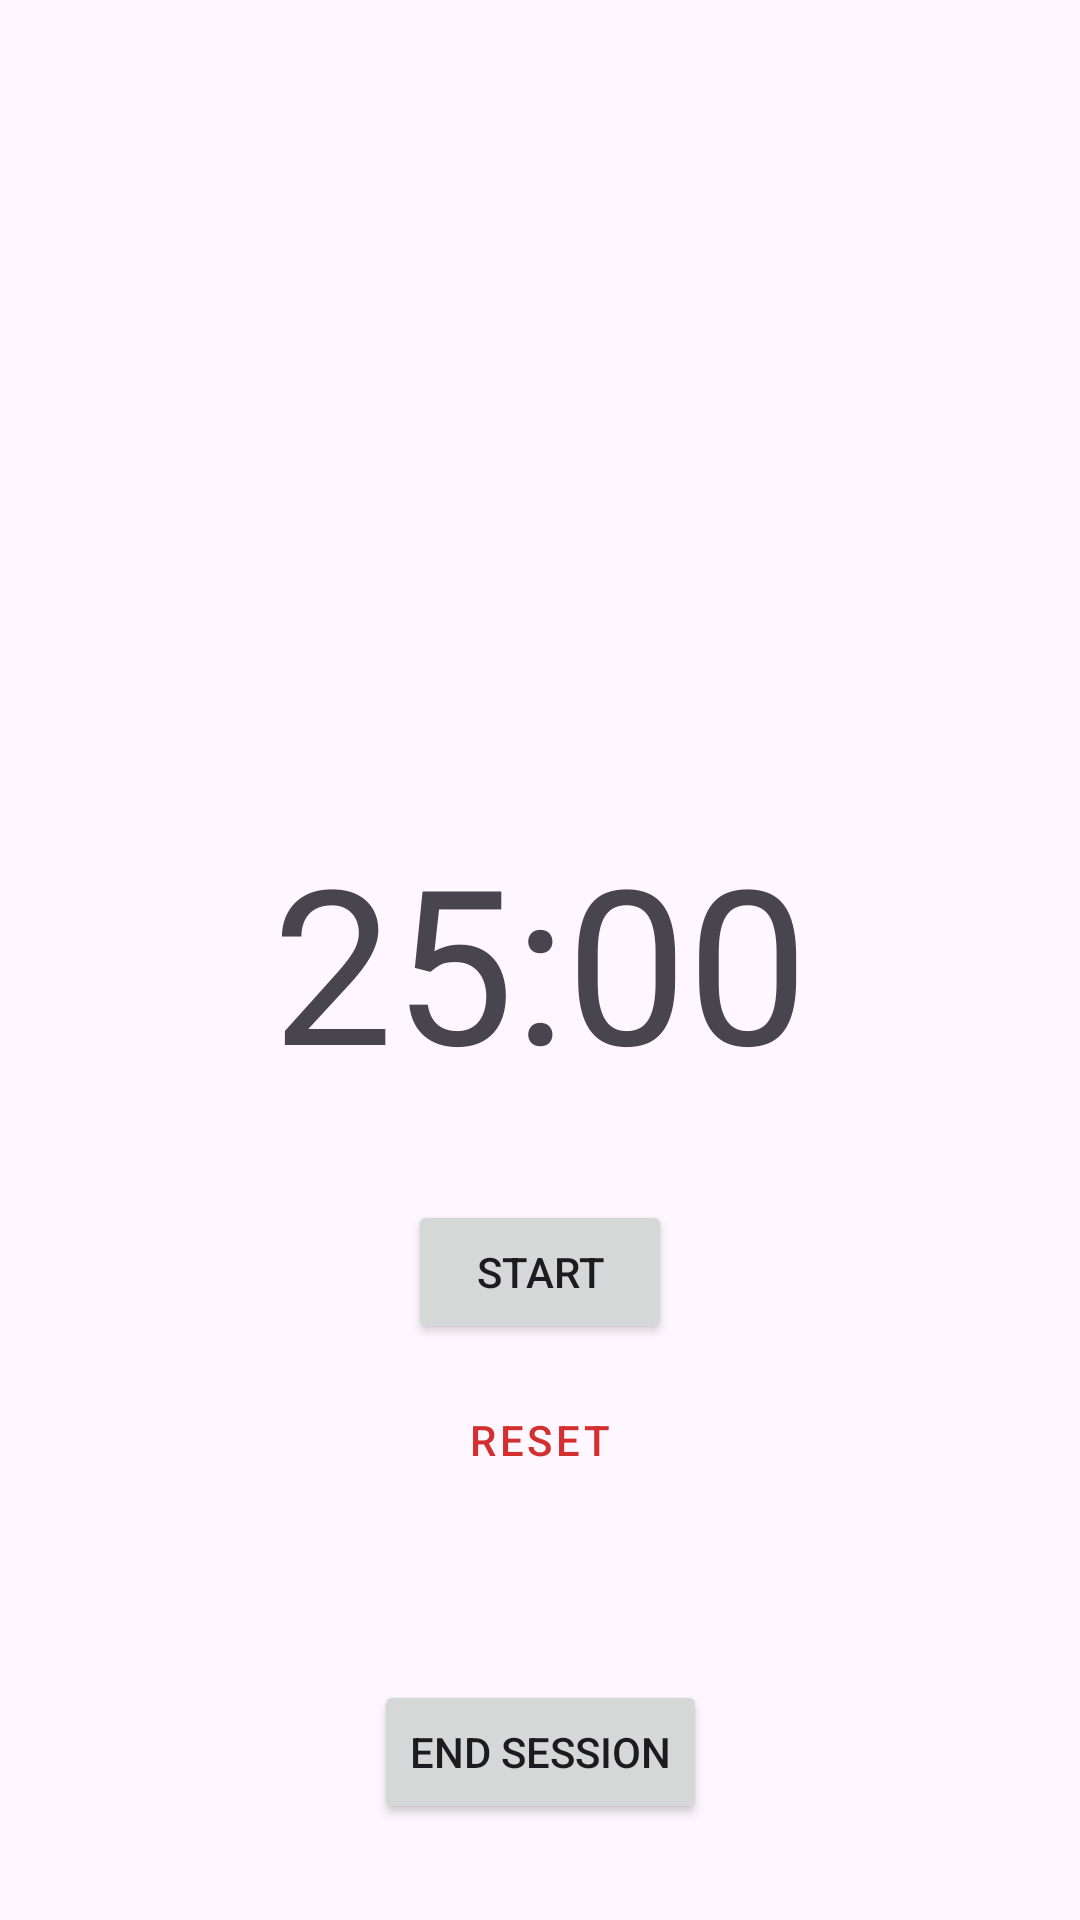

Produce the Android XML layout that renders to this screen, including the resource entries it uses.
<!-- AndroidManifest.xml: application theme Theme.FocusTimer -->
<!-- res/layout/fragment_timer.xml -->
<?xml version="1.0" encoding="utf-8"?>
<androidx.constraintlayout.widget.ConstraintLayout xmlns:android="http://schemas.android.com/apk/res/android"
    xmlns:app="http://schemas.android.com/apk/res-auto"
    xmlns:tools="http://schemas.android.com/tools"
    android:layout_width="match_parent"
    android:layout_height="match_parent"
    tools:context=".ui.TimerFragment">

    <TextView
        android:id="@+id/timerTypeLabel"
        android:layout_width="wrap_content"
        android:layout_height="wrap_content"
        android:layout_marginTop="32dp"
        android:textSize="24sp"
        android:textStyle="bold"
        app:layout_constraintEnd_toEndOf="parent"
        app:layout_constraintStart_toStartOf="parent"
        app:layout_constraintTop_toTopOf="parent"
        tools:text="Pomodoro" />

    <TextView
        android:id="@+id/pickupCountText"
        android:layout_width="wrap_content"
        android:layout_height="wrap_content"
        android:layout_marginTop="8dp"
        android:textSize="16sp"
        app:layout_constraintEnd_toEndOf="parent"
        app:layout_constraintStart_toStartOf="parent"
        app:layout_constraintTop_toBottomOf="@+id/timerTypeLabel"
        tools:text="Phone pick ups: 0" />

    <LinearLayout
        android:id="@+id/editTimerContainer"
        android:layout_width="wrap_content"
        android:layout_height="wrap_content"
        android:orientation="horizontal"
        android:visibility="gone"
        app:layout_constraintBottom_toBottomOf="parent"
        app:layout_constraintEnd_toEndOf="parent"
        app:layout_constraintStart_toStartOf="parent"
        app:layout_constraintTop_toTopOf="parent"
        tools:visibility="visible">

        <EditText
            android:id="@+id/editMinutes"
            android:layout_width="100dp"
            android:layout_height="wrap_content"
            android:gravity="center"
            android:hint="@string/mm_hint"
            android:autofillHints="MM"
            android:inputType="number"
            android:maxLength="3"
            android:textSize="48sp" />

        <TextView
            android:layout_width="wrap_content"
            android:layout_height="wrap_content"
            android:text="@string/colon"
            android:textSize="48sp" />

        <EditText
            android:id="@+id/editSeconds"
            android:layout_width="100dp"
            android:layout_height="wrap_content"
            android:gravity="center"
            android:hint="@string/ss_hint"
            android:autofillHints="SS"
            android:inputType="number"
            android:maxLength="2"
            android:textSize="48sp" />
    </LinearLayout>

    <TextView
        android:id="@+id/timerDisplay"
        android:layout_width="wrap_content"
        android:layout_height="wrap_content"
        android:text="@string/pomodoro_timer_value"
        android:textSize="72sp"
        app:layout_constraintBottom_toBottomOf="parent"
        app:layout_constraintEnd_toEndOf="parent"
        app:layout_constraintStart_toStartOf="parent"
        app:layout_constraintTop_toTopOf="parent" />

    <Button
        android:id="@+id/startPauseButton"
        android:layout_width="wrap_content"
        android:layout_height="wrap_content"
        android:layout_marginTop="32dp"
        android:text="@string/start_button_text"
        app:layout_constraintEnd_toEndOf="parent"
        app:layout_constraintStart_toStartOf="parent"
        app:layout_constraintTop_toBottomOf="@+id/timerDisplay" />

    <Button
        android:id="@+id/resetButton"
        style="@style/Widget.MaterialComponents.Button.TextButton"
        android:layout_width="wrap_content"
        android:layout_height="wrap_content"
        android:layout_marginTop="8dp"
        android:text="@string/reset_button_text"
        app:layout_constraintEnd_toEndOf="parent"
        app:layout_constraintStart_toStartOf="parent"
        app:layout_constraintTop_toBottomOf="@+id/startPauseButton" />

    <Button
        android:id="@+id/endSessionButton"
        android:layout_width="wrap_content"
        android:layout_height="wrap_content"
        android:layout_marginBottom="32dp"
        android:text="@string/end_session_button_text"
        app:layout_constraintBottom_toBottomOf="parent"
        app:layout_constraintEnd_toEndOf="parent"
        app:layout_constraintStart_toStartOf="parent" />

</androidx.constraintlayout.widget.ConstraintLayout>
<!-- resources referenced by this layout -->
<resources>
  <string name="colon">:</string>
  <string name="end_session_button_text">End Session</string>
  <string name="mm_hint">MM</string>
  <string name="pomodoro_timer_value">25:00</string>
  <string name="reset_button_text">Reset</string>
  <string name="ss_hint">SS</string>
  <string name="start_button_text">Start</string>
  <style name="Theme.FocusTimer" parent="Base.Theme.FocusTimer" />
  <style name="Base.Theme.FocusTimer" parent="Theme.Material3.DayNight.NoActionBar">
          
          <item name="colorPrimary">#D32F2F</item>
          <item name="colorOnPrimary">@android:color/white</item>
          <item name="colorSecondary">#9E9E9E</item>
      </style>
</resources>
